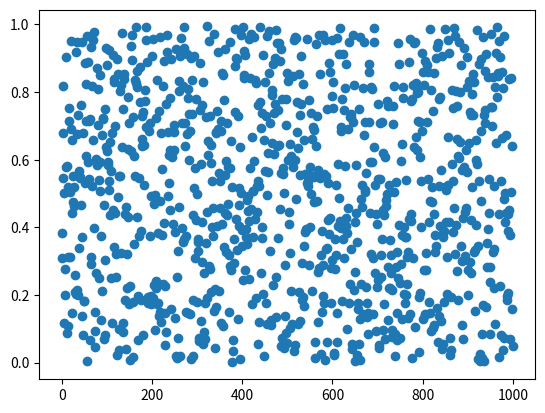

This figure's Python source: (Note: this script raises an exception after producing the figure.)
# Wir benötigen Zufallszahlen und eine Bibliothek zum plotten
%matplotlib inline
import random
import matplotlib.pyplot as plt

N = 1000

# Eintausend Zufallszahlen zwischen 0 und 1
unsorted = [ random.random() for i in range(N)]

# Die folgenden Zeilen zeigen die Zahlen als Scatter-Plot an
plt.scatter(range(N), unsorted)
plt.show()

def selectionsort(l):
    """ Sortiert die Liste l ab dem Element p mit Selectionsort """
    # YOUR CODE HERE
    raise NotImplementedError()

l = [9,1,4,8,5,7,2,6,3,0]
print("Vorher: ", l)
selectionsort(l)
assert l == [0, 1, 2, 3, 4, 5, 6, 7, 8, 9]
print("Nachher:", l)

def quicksort(l, links=0, rechts=-1, visual=False):
    """Diese Funktion sortiert die übergebene Liste ('in-place sort')
    
    Argumente:
    l      -- zu sortierende Liste
    links  -- Startindex des zu sortierenden Bereich (inklusiv)
    rechts -- Endindex des zu sortierenden Bereichs (exklusiv)
    """
    # YOUR CODE HERE
    raise NotImplementedError()

N = 1000
data = [ random.random() for i in range(N)]
quicksort(data)
for i in range(len(data)-1):
    assert data[i] <= data[i+1]

N = 1000
data = [ random.random() for i in range(N)]
quicksort(data)

# Die folgenden Zeilen zeigen die Zahlen als Scatter-Plot an
plt.scatter(range(len(data)), data)
plt.show()